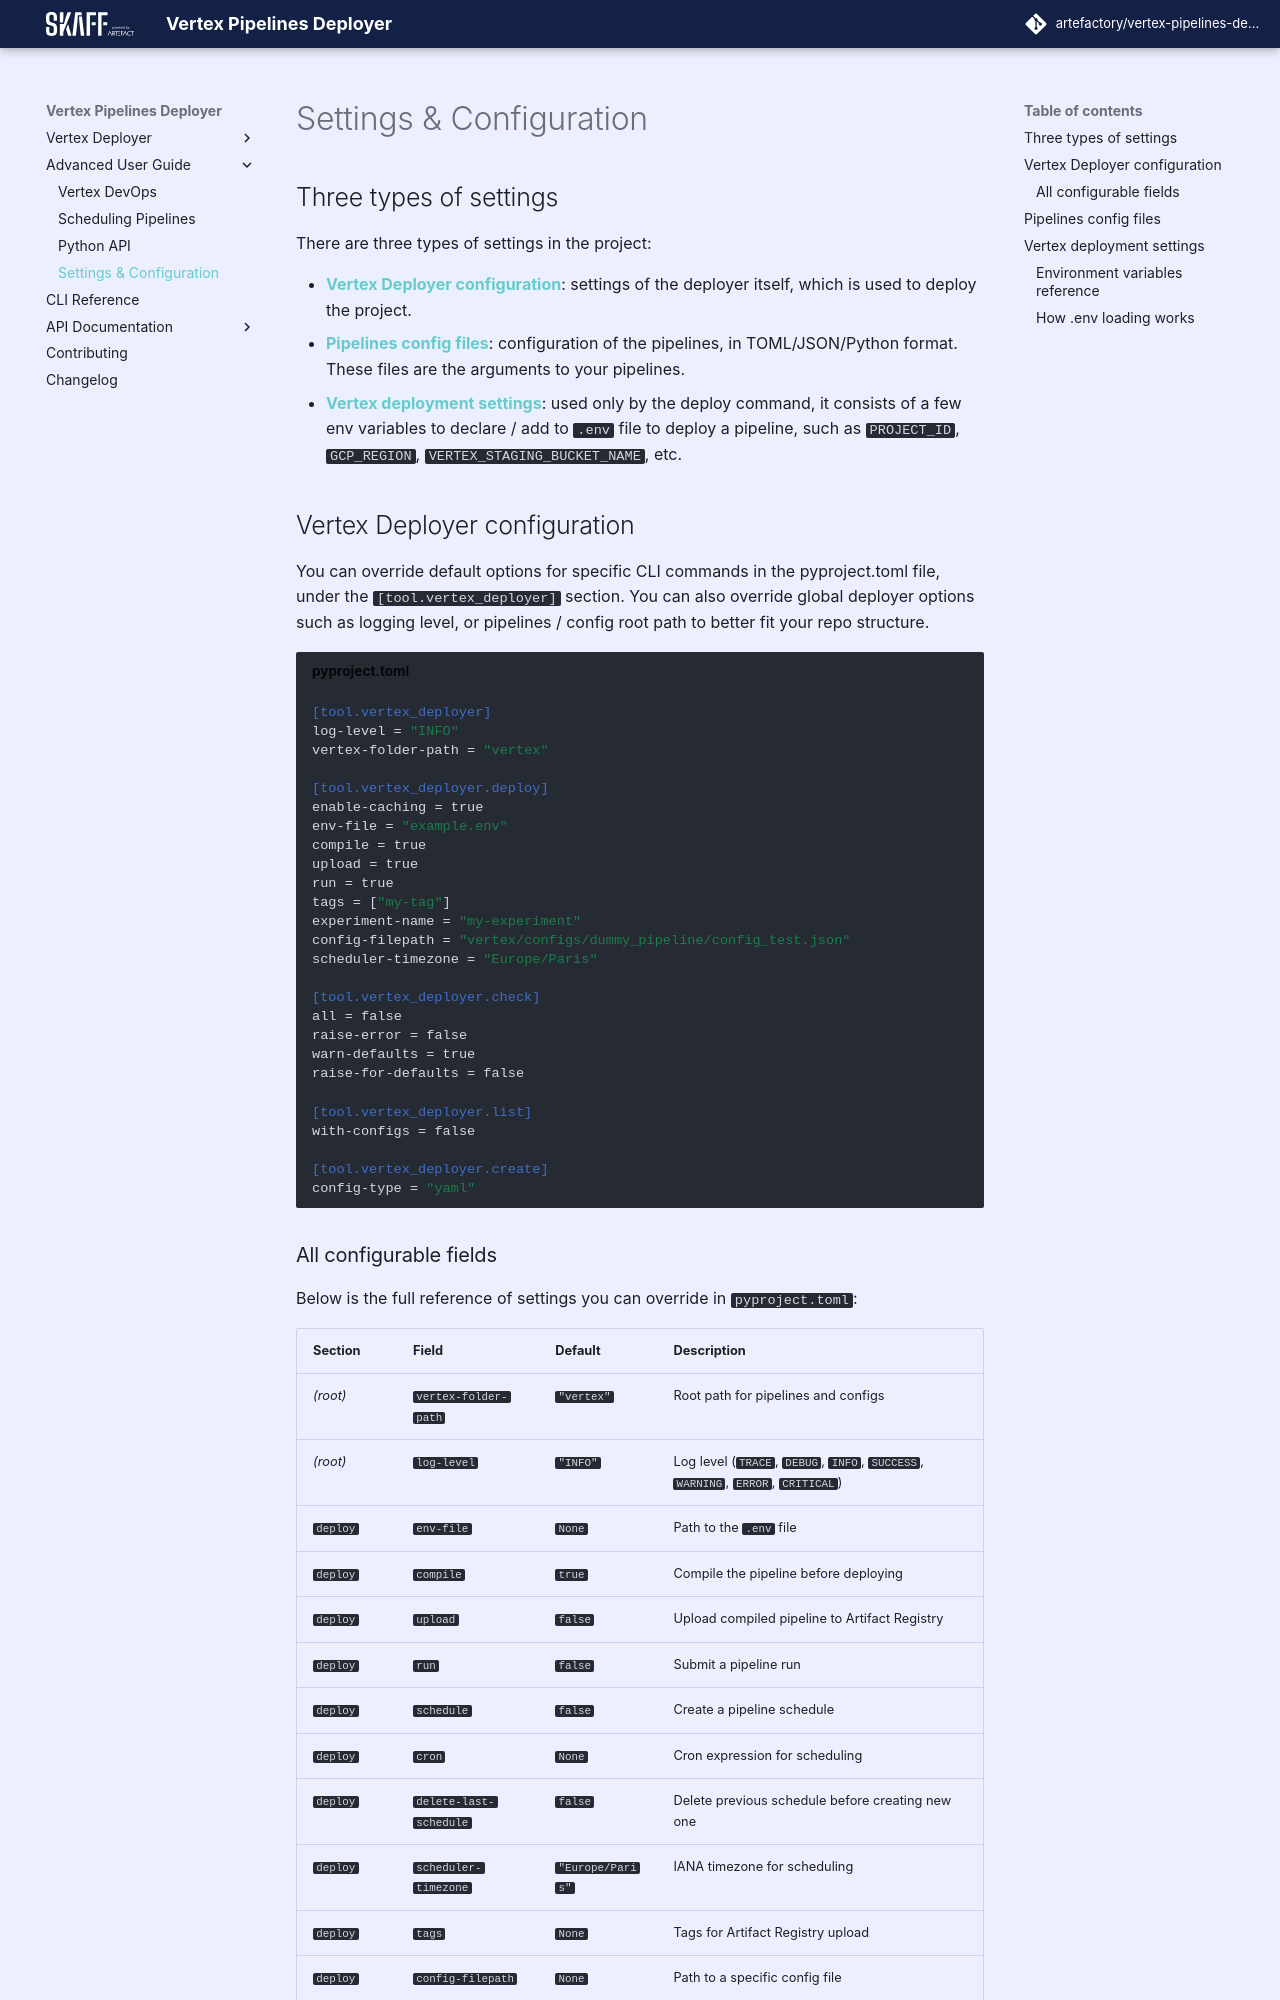

repository: artefactory/vertex-pipelines-deployer · page: advanced/configuration/index.html · generator: mkdocs

## Three types of settings

There are three types of settings in the project:

- [**Vertex Deployer configuration**](#vertex-deployer-configuration): settings of the deployer itself, which is used to deploy the project.
- [**Pipelines config files**](#pipelines-config-files): configuration of the pipelines, in TOML/JSON/Python format. These files are the arguments to your pipelines.
- [**Vertex deployment settings**](#vertex-deployment-settings): used only by the deploy command, it consists of a few env variables to declare / add to `.env` file to deploy a pipeline, such as `PROJECT_ID`, `GCP_REGION`, `VERTEX_STAGING_BUCKET_NAME`, etc.

## Vertex Deployer configuration

You can override default options for specific CLI commands in the pyproject.toml file, under the `[tool.vertex_deployer]` section.
You can also override global deployer options such as logging level, or pipelines / config root path to better fit your repo structure.

```toml title="pyproject.toml"
[tool.vertex_deployer]
log-level = "INFO"
pipelines-root-path = "./vertex/pipelines"
config-root-path = "./configs"

[tool.vertex_deployer.deploy]
enable-cache = true
env-file = "example.env"
compile = true
upload = true
run = true
tags = ["my-tag"]
experiment-name = "my-experiment"
local-package-path = "."
config-filepath = "vertex/configs/dummy_pipeline/config_test.json"
```
